Photos from the image-classification dataset "abeilles-cap200" in the GitHub repository axelcarlier/abeilles-cap200. Its 73 classes are: Amegilla quadrifasciata, Andrena agilissima, Andrena bicolor, Andrena cineraria, Andrena clarkella, Andrena denticulata, Andrena flavipes, Andrena florea, Andrena fulva, Andrena gravida, Andrena haemorrhoa, Andrena hattorfiana, Andrena nigroaenea, Andrena nitida, Andrena nycthemera, Andrena thoracica, Andrena vaga, Andrena ventralis, Anthidiellum strigatum, Anthidium florentinum, Anthidium manicatum, Anthidium oblongatum, Anthidium septemspinosum, Anthophora bimaculata, Anthophora furcata, Anthophora plumipes, Apis mellifera, Apis mellifera iberiensis, Bombus argillaceus, Bombus bohemicus, Bombus campestris, Bombus hortorum, Bombus humilis, Bombus hypnorum, Bombus lapidarius, Bombus lucorum, Bombus muscorum, Bombus pascuorum, Bombus pratorum, Bombus ruderatus, Bombus rupestris, Bombus sylvarum, Bombus terrestris, Bombus terrestris lusitanicus, Bombus vestalis, Ceratina cucurbitina, Chelostoma florisomne, Colletes cunicularius, Colletes hederae, Dasypoda hirtipes, Halictus rubicundus, Halictus scabiosae, Halictus sexcinctus, Heriades truncorum, Hylaeus variegatus, Lithurgus chrysurus, Macropis europaea, Megachile centuncularis, Megachile ericetorum, Megachile sculpturalis, Melecta albifrons, Nomada goodeniana, Nomada lathburiana, Osmia aurulenta, Osmia bicolor, Osmia bicornis, Osmia caerulescens, Osmia cornuta, Rhodanthidium septemdentatum, Rhodanthidium sticticum, Sphecodes albilabris, Xylocopa valga, Xylocopa violacea.

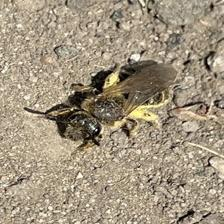
Label: Halictus rubicundus

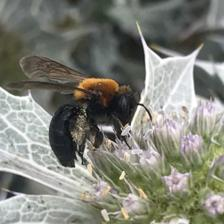
Label: Andrena thoracica

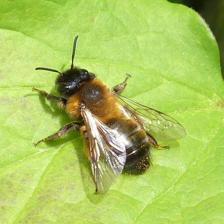
Label: Andrena nigroaenea

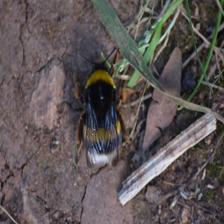
Label: Bombus terrestris lusitanicus

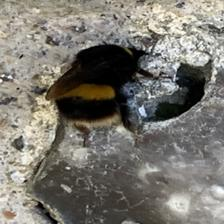
Label: Bombus terrestris

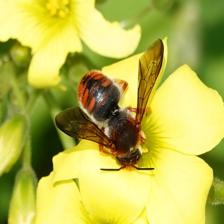
Label: Rhodanthidium sticticum
